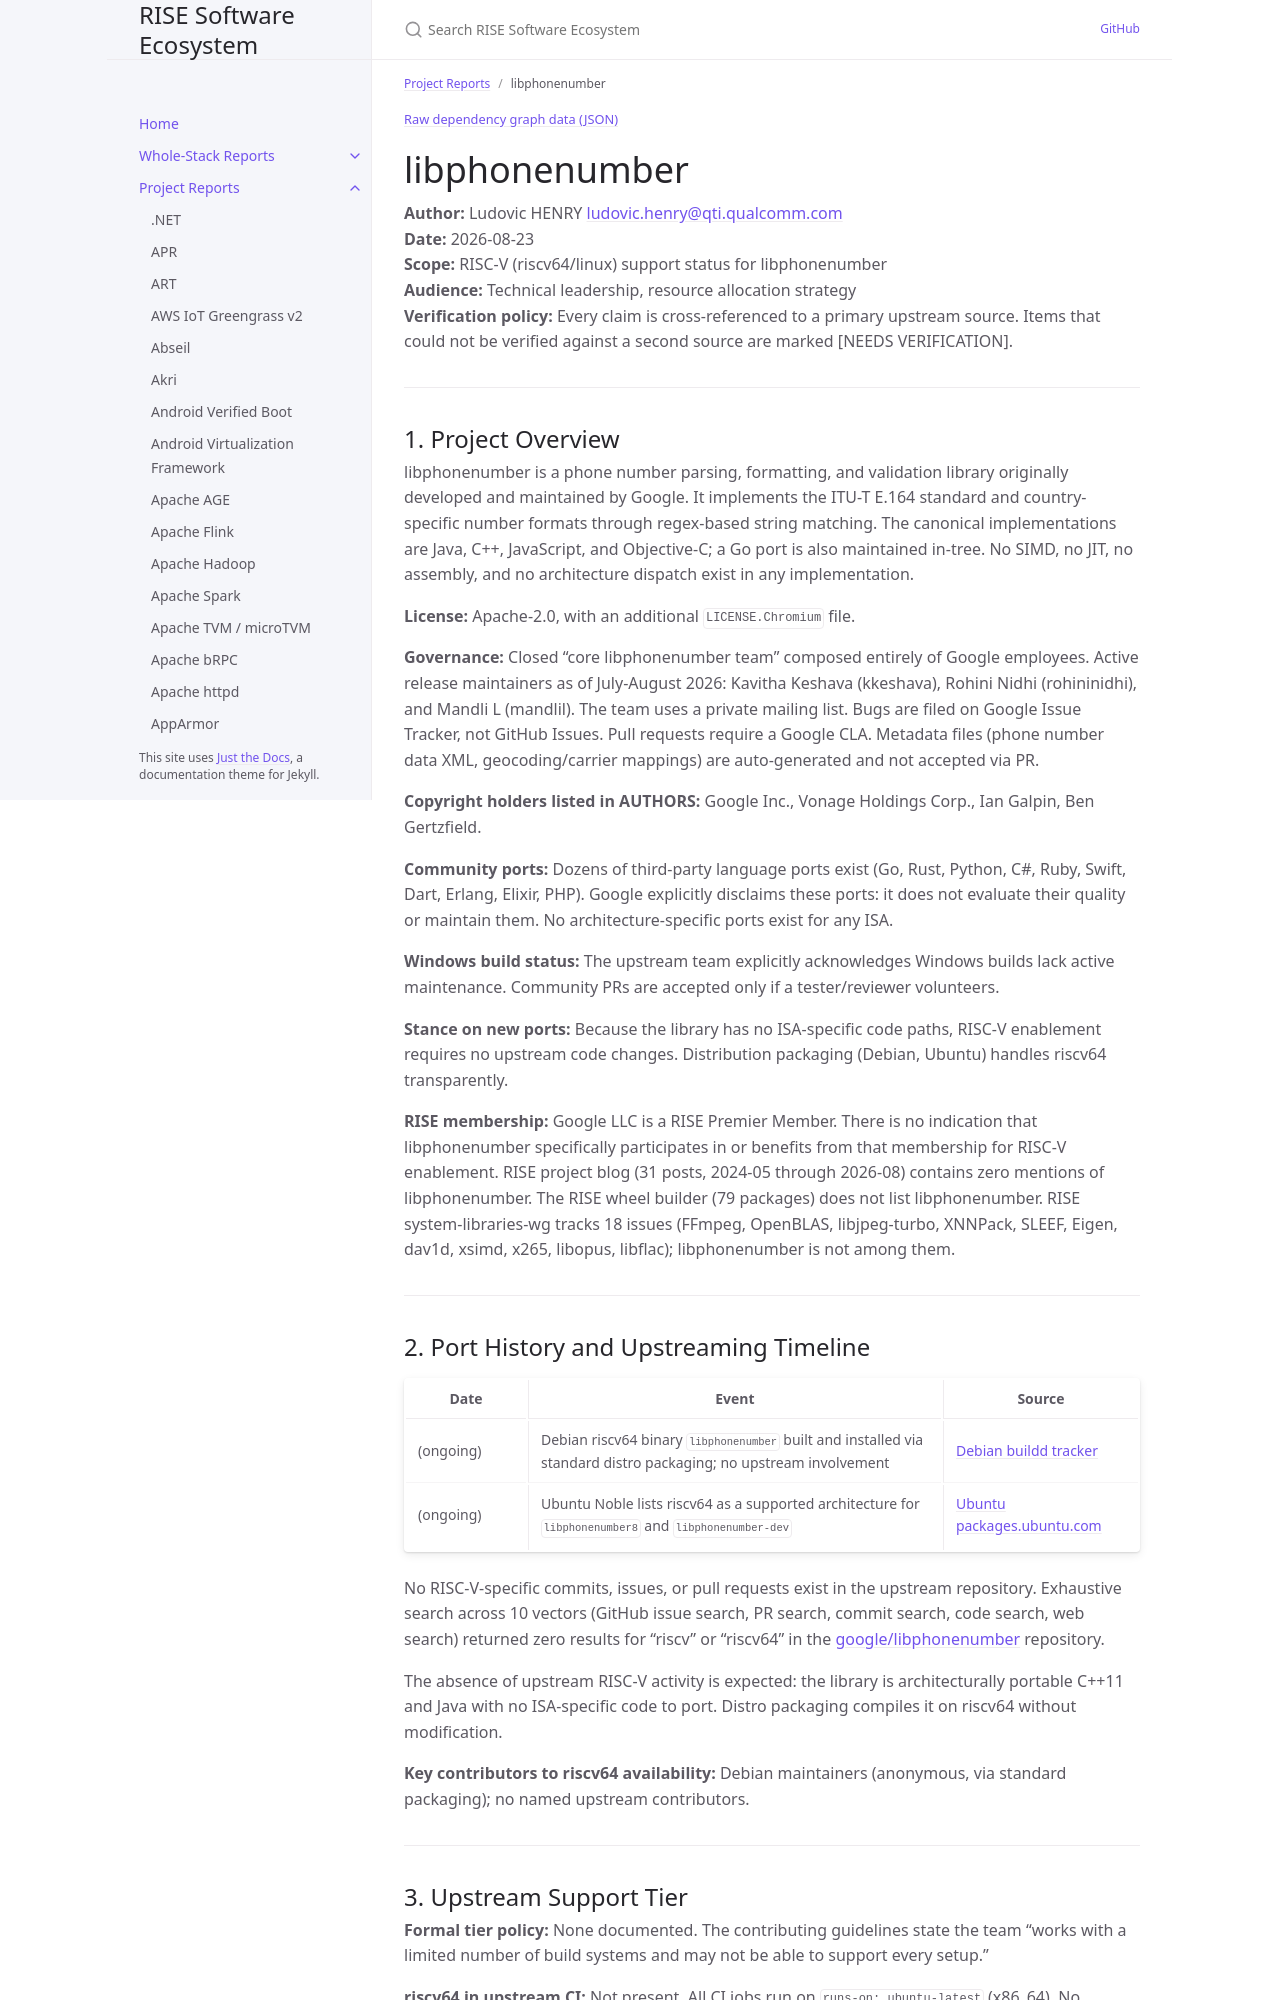

repository: riseproject-dev/sw-ecosystem · page: pr-preview/pr-9/project-reports/libphonenumber.html · generator: jekyll

---
title: libphonenumber
parent: Project Reports
dependencies:
  - name: Abseil
    relation: runtime-dependency
    criticality: critical
  - name: Protocol Buffers
    relation: runtime-dependency
    criticality: critical
  - name: ICU
    relation: runtime-dependency
    criticality: critical
  - name: re2
    relation: runtime-dependency
    criticality: optional
  - name: Boost
    relation: runtime-dependency
    criticality: optional
  - name: googletest
    relation: test-dependency
    criticality: optional
---

{% include dependency-graph.html slug="dependencies" subset="libphonenumber" %}

# libphonenumber

**Author:** Ludovic HENRY <ludovic.henry@qti.qualcomm.com><br/>
**Date:** 2026-08-23<br/>
**Scope:** RISC-V (riscv64/linux) support status for libphonenumber<br/>
**Audience:** Technical leadership, resource allocation strategy<br/>
**Verification policy:** Every claim is cross-referenced to a primary upstream source. Items that could not be verified against a second source are marked [NEEDS VERIFICATION].<br/>

---

## 1. Project Overview

libphonenumber is a phone number parsing, formatting, and validation library originally developed and maintained by Google. It implements the ITU-T E.164 standard and country-specific number formats through regex-based string matching. The canonical implementations are Java, C++, JavaScript, and Objective-C; a Go port is also maintained in-tree. No SIMD, no JIT, no assembly, and no architecture dispatch exist in any implementation.

**License:** Apache-2.0, with an additional `LICENSE.Chromium` file.

**Governance:** Closed "core libphonenumber team" composed entirely of Google employees. Active release maintainers as of July-August 2026: Kavitha Keshava (kkeshava), Rohini Nidhi (rohininidhi), and Mandli L (mandlil). The team uses a private mailing list. Bugs are filed on Google Issue Tracker, not GitHub Issues. Pull requests require a Google CLA. Metadata files (phone number data XML, geocoding/carrier mappings) are auto-generated and not accepted via PR.

**Copyright holders listed in AUTHORS:** Google Inc., Vonage Holdings Corp., Ian Galpin, Ben Gertzfield.

**Community ports:** Dozens of third-party language ports exist (Go, Rust, Python, C#, Ruby, Swift, Dart, Erlang, Elixir, PHP). Google explicitly disclaims these ports: it does not evaluate their quality or maintain them. No architecture-specific ports exist for any ISA.

**Windows build status:** The upstream team explicitly acknowledges Windows builds lack active maintenance. Community PRs are accepted only if a tester/reviewer volunteers.

**Stance on new ports:** Because the library has no ISA-specific code paths, RISC-V enablement requires no upstream code changes. Distribution packaging (Debian, Ubuntu) handles riscv64 transparently.

**RISE membership:** Google LLC is a RISE Premier Member. There is no indication that libphonenumber specifically participates in or benefits from that membership for RISC-V enablement. RISE project blog (31 posts, 2024-05 through 2026-08) contains zero mentions of libphonenumber. The RISE wheel builder (79 packages) does not list libphonenumber. RISE system-libraries-wg tracks 18 issues (FFmpeg, OpenBLAS, libjpeg-turbo, XNNPack, SLEEF, Eigen, dav1d, xsimd, x265, libopus, libflac); libphonenumber is not among them.

---
